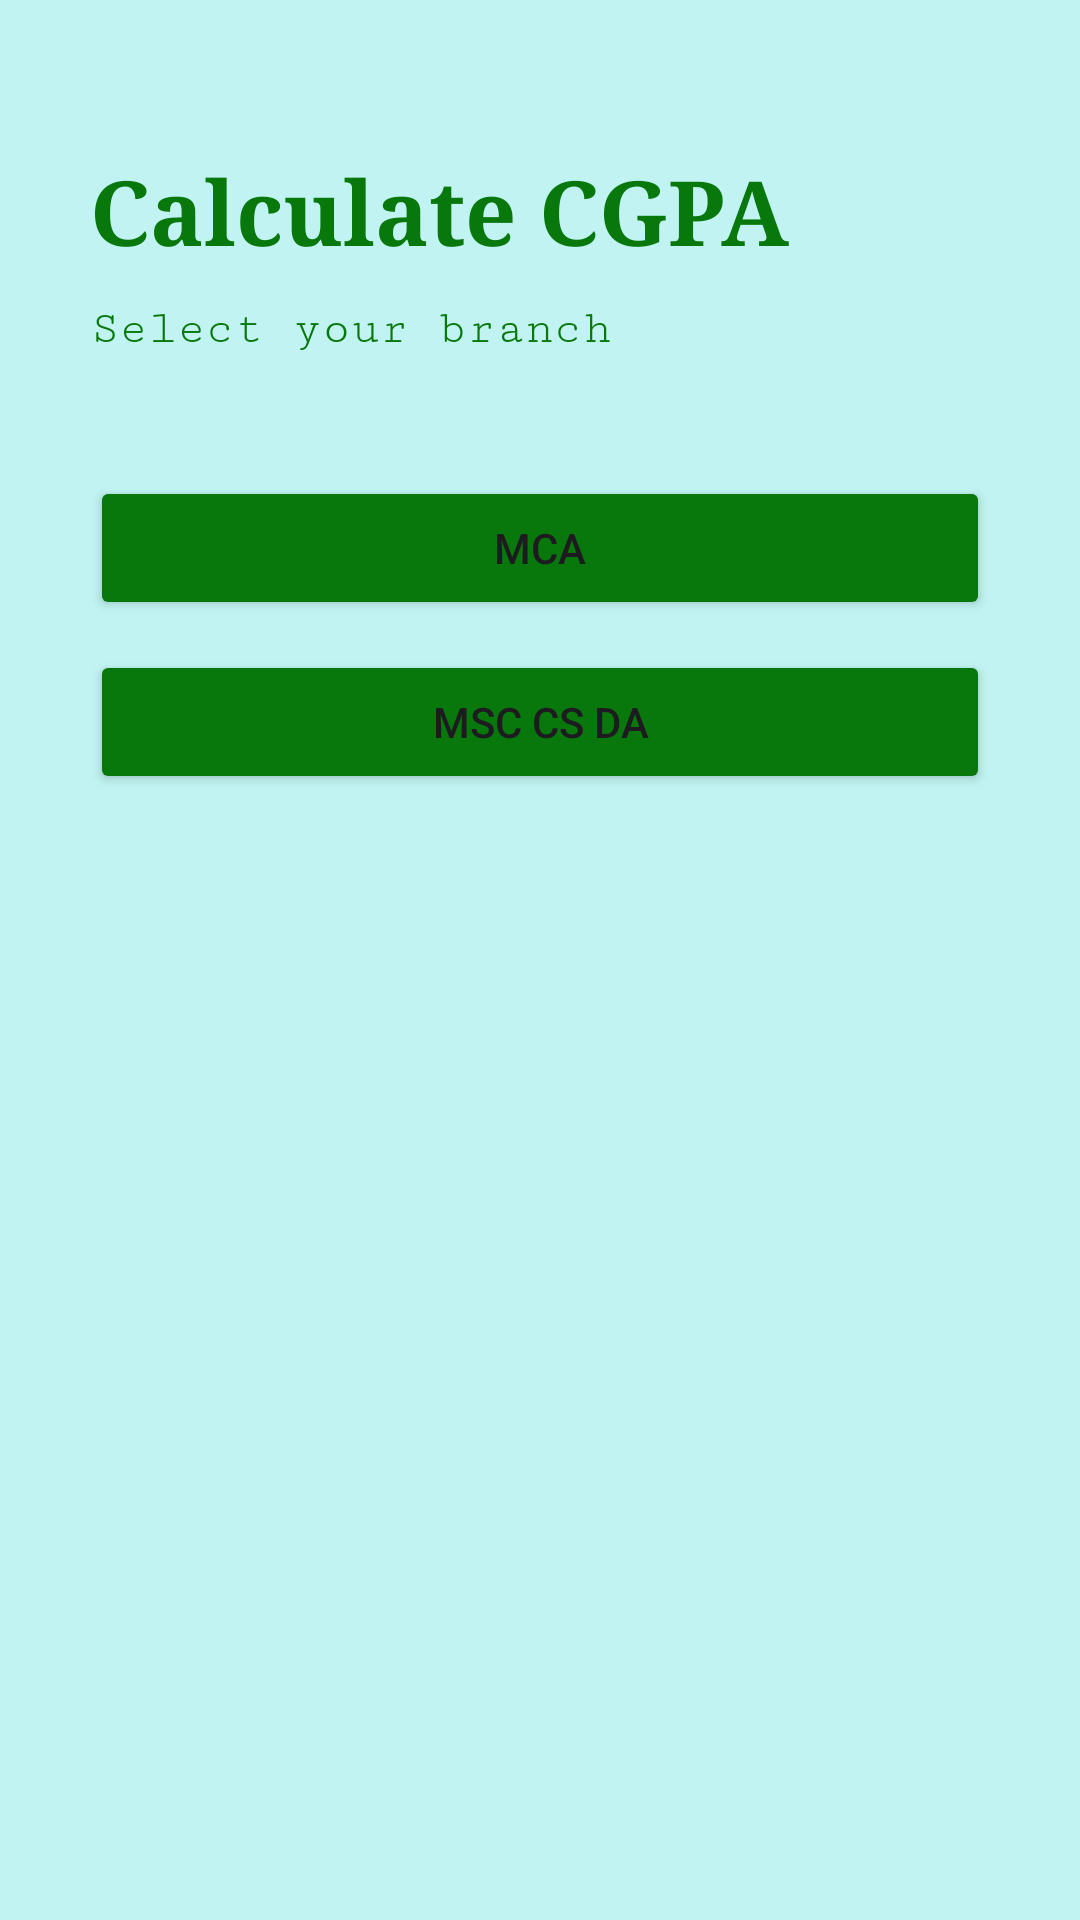

Reconstruct the res/layout file that produces this screen, plus the resources it refers to.
<!-- AndroidManifest.xml: application theme Theme.PlacifyU -->
<!-- res/layout/activity_cgpa.xml -->
<?xml version="1.0" encoding="utf-8"?>
<androidx.constraintlayout.widget.ConstraintLayout xmlns:android="http://schemas.android.com/apk/res/android"
    xmlns:tools="http://schemas.android.com/tools"
    android:layout_width="match_parent"
    android:layout_height="match_parent"
    xmlns:app="http://schemas.android.com/apk/res-auto"
    tools:context=".Cgpa">

    <LinearLayout
        android:layout_width="match_parent"
        android:layout_height="match_parent"
        android:orientation="vertical"
        android:background="#C0F3F1"
        tools:layout_editor_absoluteX="1dp"
        tools:layout_editor_absoluteY="1dp">

        <TextView
            android:id="@+id/t1"
            android:layout_width="match_parent"
            android:layout_height="wrap_content"
            android:layout_marginLeft="30dp"
            android:layout_marginTop="50dp"
            android:fontFamily="serif"
            android:text="Calculate CGPA"
            android:textColor="#08770C"
            android:textSize="30dp"
            android:textStyle="bold" />
        <TextView
            android:layout_width="match_parent"
            android:layout_height="wrap_content"
            android:layout_marginLeft="30dp"
            android:layout_marginTop="10dp"
            android:fontFamily="serif-monospace"
            android:text="Select your branch"
            android:textColor="#08770C"
            android:textSize="16dp" />

        <Button
            android:id="@+id/mca"
            android:layout_width="match_parent"
            android:layout_marginTop="40dp"
            android:layout_marginLeft="30dp"
            android:layout_marginRight="30dp"
            android:backgroundTint="#08770C"
            android:onClick="onMca"
            android:layout_height="wrap_content"
            android:text="MCA" />

        <Button
            android:id="@+id/msc"
            android:layout_width="match_parent"
            android:layout_height="wrap_content"
            android:layout_marginTop="10dp"
            android:layout_marginLeft="30dp"
            android:backgroundTint="#08770C"
            android:layout_marginRight="30dp"
            android:text="MSC CS DA" />
        <ImageView
            android:id="@+id/imageView"
            android:layout_marginLeft="30dp"
            android:layout_marginTop="400dp"
            android:layout_width="wrap_content"
            android:layout_height="wrap_content"
            android:layout_marginBottom="20dp"
            android:layout_weight="1"
            android:outlineAmbientShadowColor="@color/black"
            android:outlineSpotShadowColor="@color/black"
            android:onClick="onBack"
            app:srcCompat="@android:drawable/ic_menu_revert" />
    </LinearLayout>
</androidx.constraintlayout.widget.ConstraintLayout>
<!-- resources referenced by this layout -->
<resources>
  <style name="Theme.PlacifyU" parent="Base.Theme.PlacifyU" />
  <style name="Base.Theme.PlacifyU" parent="Theme.Material3.DayNight.NoActionBar">
          
          
      </style>
  <!-- not gathered from this repository: default colours our renderer supplied (Android Studio template values) -->
  <color name="black">#FF000000</color>
</resources>
